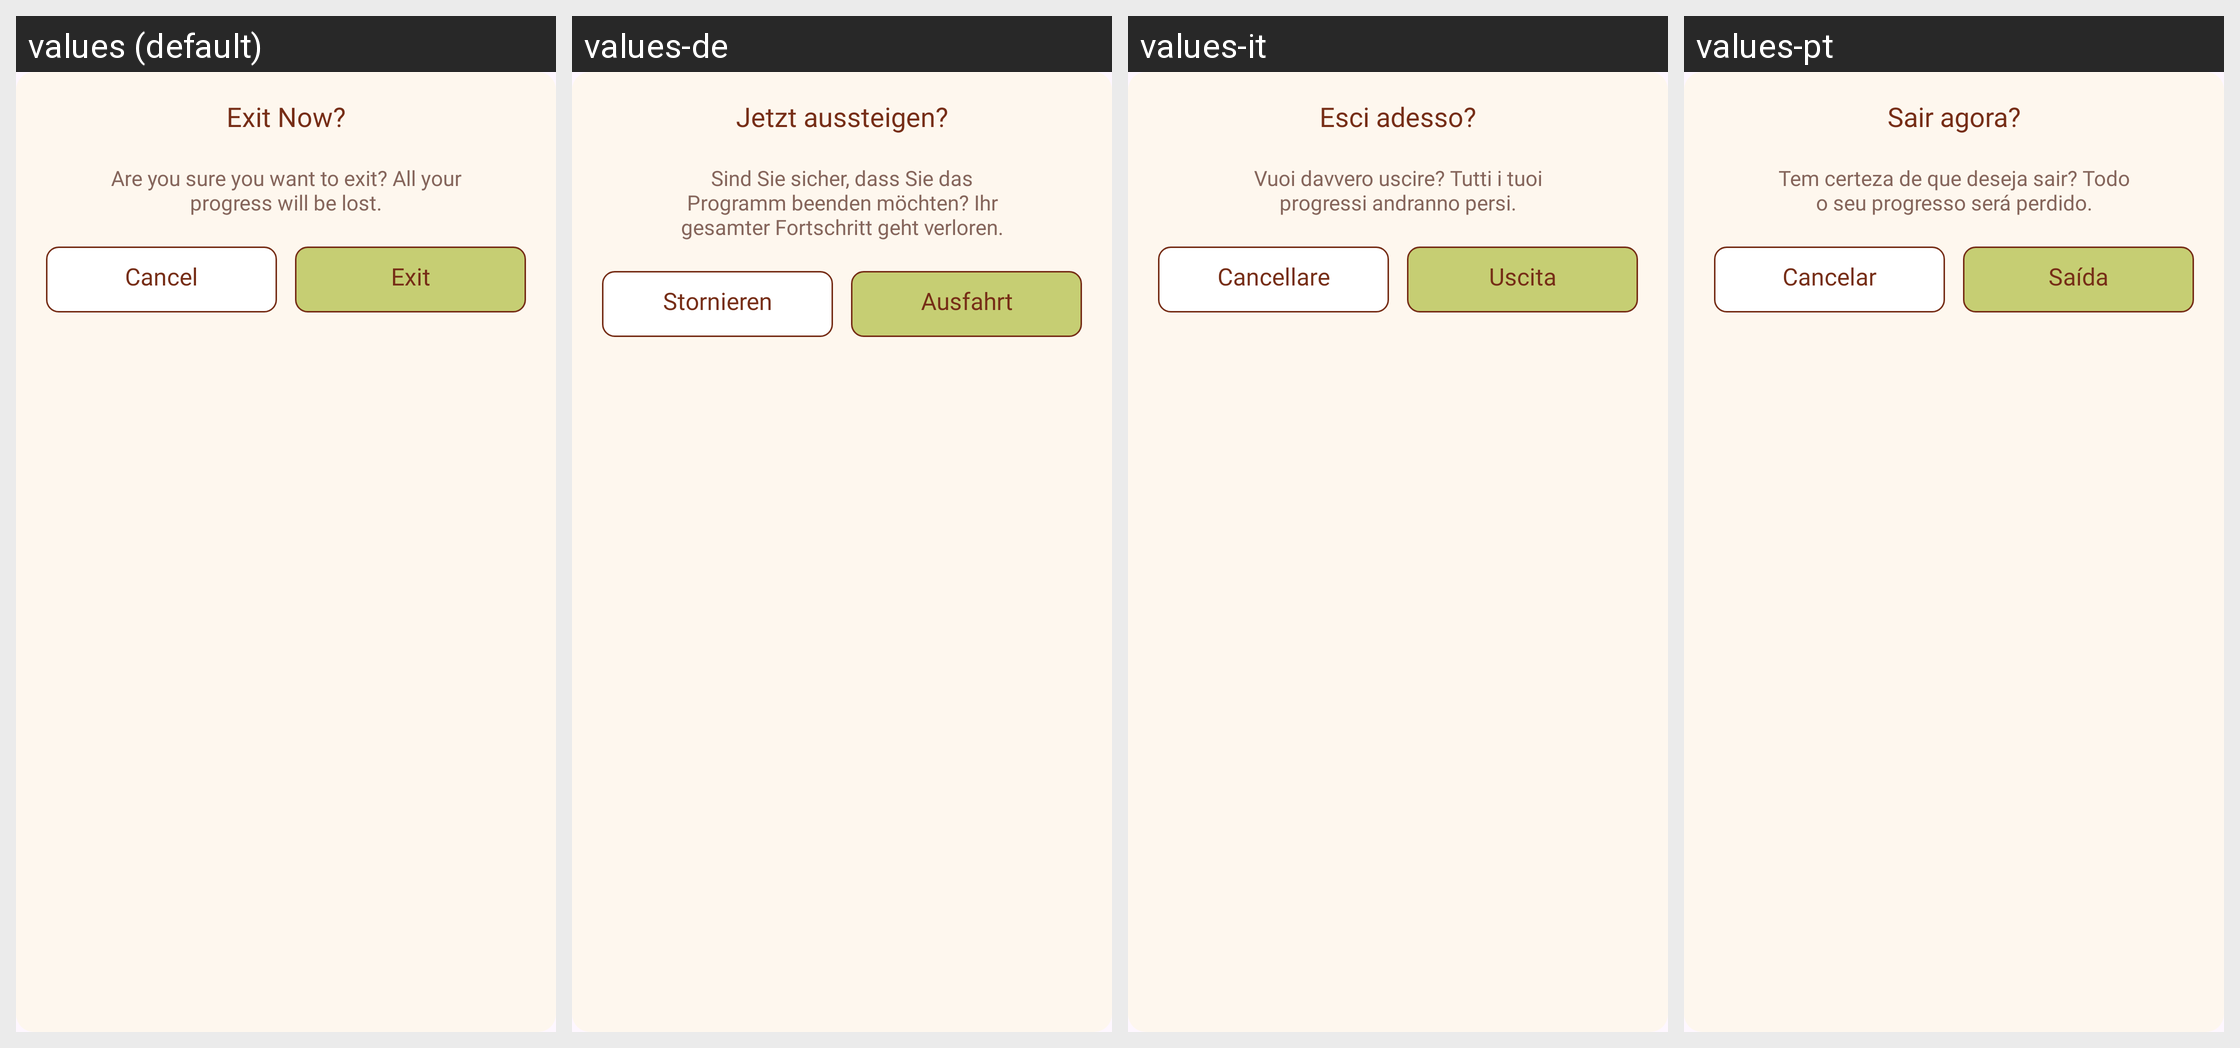

Here is an Android app screen in its default locale and in the app's own translations. Write out the translated-string differences for the strings that appear on this screen.
Android screen res/layout/fragment_exit_dialog.xml rendered under 4 locales, left to right: values (default), values-de, values-it, values-pt. Device: Nexus 5 (rendered at 1080×1920; each locale shown at half size, 540×960, under a caption strip naming it); theme Theme.BaseProject.
Other locales in the repository, not shown: values-ar, values-bn, values-es, values-fr, values-hi, values-in, values-ko, values-ru.
Strings drawn on this screen, with the default value and each locale's value (text and hints the layout hard-codes, and strings that could not be matched under every locale, appear in the picture but are not listed):

exit_now
  values: Exit Now?
  values-de: Jetzt aussteigen?
  values-it: Esci adesso?
  values-pt: Sair agora?

are_you_sure_you_want_to_exit_all_your_progress_will_be_lost
  values: Are you sure you want to exit? All your progress will be lost.
  values-de: Sind Sie sicher, dass Sie das Programm beenden möchten? Ihr gesamter Fortschritt geht verloren.
  values-it: Vuoi davvero uscire? Tutti i tuoi progressi andranno persi.
  values-pt: Tem certeza de que deseja sair? Todo o seu progresso será perdido.

cancel
  values: Cancel
  values-de: Stornieren
  values-it: Cancellare
  values-pt: Cancelar

exit
  values: Exit
  values-de: Ausfahrt
  values-it: Uscita
  values-pt: Saída
